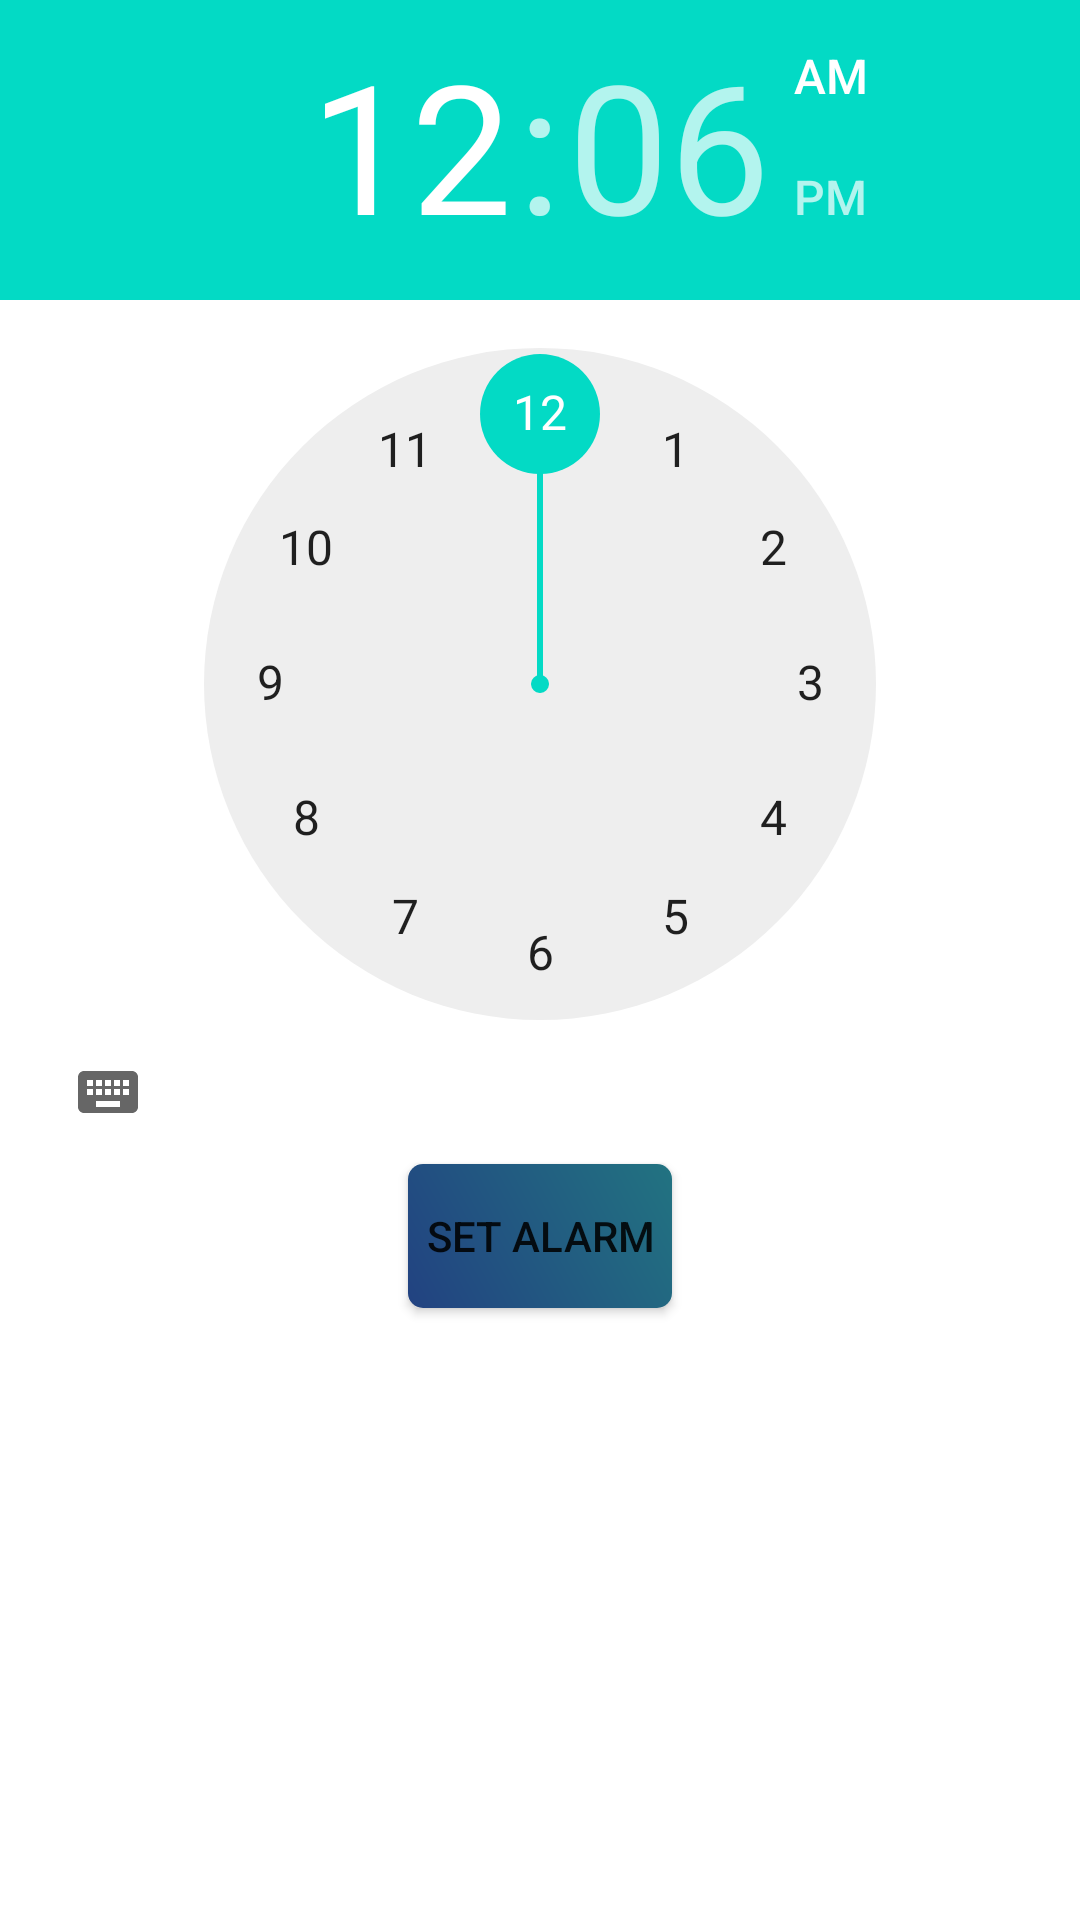

Reconstruct the res/layout file that produces this screen, plus the resources it refers to.
<!-- AndroidManifest.xml: application theme Theme.SleepTrackerProject -->
<!-- res/layout/activity_alarm_clock.xml -->
<?xml version="1.0" encoding="utf-8"?>
<androidx.constraintlayout.widget.ConstraintLayout xmlns:android="http://schemas.android.com/apk/res/android"
    xmlns:app="http://schemas.android.com/apk/res-auto"
    xmlns:tools="http://schemas.android.com/tools"
    android:layout_width="match_parent"
    android:layout_height="match_parent"
    tools:context=".AlarmClockActivity">

    <LinearLayout
        android:layout_width="match_parent"
        android:layout_height="match_parent"
        android:orientation="vertical">

        <TimePicker
            android:id="@+id/time_picker"
            android:layout_width="match_parent"
            android:layout_height="wrap_content" />

        <android.widget.Button
            android:id="@+id/set_alarm_button"
            android:layout_width="wrap_content"
            android:layout_height="wrap_content"
            android:layout_gravity="center"
            android:text="Set Alarm"
            android:background="@drawable/textview_bg"
            />

    </LinearLayout>

</androidx.constraintlayout.widget.ConstraintLayout>
<!-- resources referenced by this layout -->
<resources>
  <!-- drawable textview_bg (drawable) -->
  <?xml version="1.0" encoding="utf-8"?>
  <shape xmlns:android="http://schemas.android.com/apk/res/android"
      android:shape="rectangle">
  
      <corners android:radius="5dp"/>
  
      <gradient
          android:startColor="#224281"
          android:endColor="#227381"
          android:angle="45" />
  
      <size
          android:height="30dp"
          android:width="30dp"/>
  </shape>
  <style name="Theme.SleepTrackerProject" parent="Theme.MaterialComponents.DayNight.DarkActionBar">
          
          <item name="colorPrimary">@color/purple_500</item>
          <item name="colorPrimaryVariant">@color/purple_700</item>
          <item name="colorOnPrimary">@color/white</item>
          
          <item name="colorSecondary">@color/teal_200</item>
          <item name="colorSecondaryVariant">@color/teal_700</item>
          <item name="colorOnSecondary">@color/black</item>
          
          <item name="android:statusBarColor">?attr/colorPrimaryVariant</item>
          
      </style>
  <!-- not gathered from this repository: default colours our renderer supplied (Android Studio template values) -->
  <color name="purple_500">#FF6200EE</color>
  <color name="purple_700">#FF3700B3</color>
  <color name="teal_200">#FF03DAC5</color>
  <color name="teal_700">#FF018786</color>
  <color name="black">#FF000000</color>
  <color name="white">#FFFFFFFF</color>
</resources>
